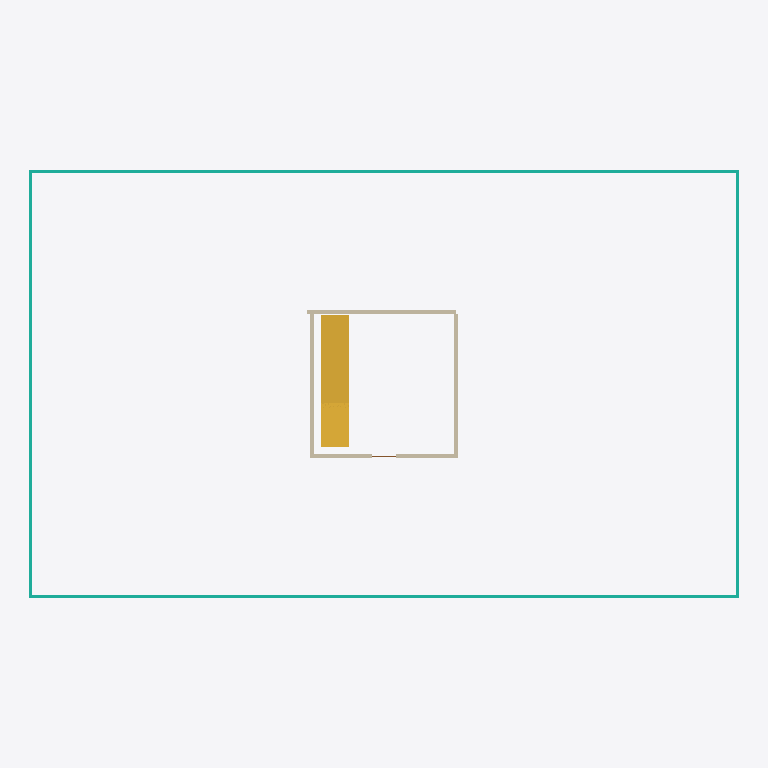
Plan cut of the same IFC building model at storey 'Foundation' (level 0.00 m, cut at 1.40 m), seen from above with north up, elements coloured by IFC class: 4 curtain walls (teal), 4 walls (beige), 1 stair (yellow). Cut surfaces are drawn darker.
Extent 36.4 m × 22.0 m × 23.9 m (x, y, z). Storeys (5): Foundation at 0.00 m; Ground at 0.00 m; Level 01 at 4.20 m; Level 02 at 8.40 m; Roof at 12.60 m. Elements (40): 17 IfcWall, 12 IfcCurtainWall, 4 IfcRailing, 3 IfcDoor, 3 IfcStair, 1 IfcRoof.

HEADER;
FILE_DESCRIPTION(('ViewDefinition[DesignTransferView]'),'2;1');
FILE_NAME('BCN-IVO-ZZ-XX-M3-A-0001.ifc','2026-08-09T00:00:00+00:00',('IFC Viewer Online'),('IFC Viewer Online'),'IfcOpenShell 0.8.6-alpha260809','Bonsai 0.8.6-alpha260809-f05dd4a (Blender 4.5.12','IFC Viewer Online');
FILE_SCHEMA(('IFC4'));
ENDSEC;
DATA;
#1=IFCPROJECT('1XkzU2wTbTbBzr1HqaQEEe',$,'Poblenou Pavilion - Architecture','Architectural model - envelope, core, circulation and spaces','Reference model','Poblenou Pavilion - reference federated model, Barcelona 22@','REFERENCE',(#10,#22),#5);
#27=IFCSITE('2EBj5Yk61L9ho6YReoE$jp',$,'Poblenou Plot','Georeferenced to ETRS89 / UTM 31N, aligned to the Cerda grid',$,#50,$,'Barcelona 22@ - Poblenou plot',.ELEMENT.,(41,24,22,310013),(2,11,23,680963),12.5,$,$);
#33=IFCBUILDING('3yap5tUYHJYP6nuFx1$hWV',$,'Poblenou Pavilion',$,$,#56,$,'Three-storey pavilion, 36.0 x 21.6 m',.ELEMENT.,$,$,$);
#39=IFCBUILDINGSTOREY('2yTVi6afjSBg3WUIf1ikSs',$,'Foundation',$,$,#62,$,'Foundation level - pad footings',.ELEMENT.,-1.2);
#65=IFCBUILDINGSTOREY('10A0c0RKnLcuQKAAgWZogM',$,'Ground',$,$,#71,$,'Ground floor - entrance and public space',.ELEMENT.,0.0);
#72=IFCBUILDINGSTOREY('0pyzVI7q1G0P5SFMQYI54h',$,'Level 01',$,$,#78,$,'First floor - open plan office',.ELEMENT.,4.2);
#79=IFCBUILDINGSTOREY('15k2QneY9Tuu1sbXeYf_8j',$,'Level 02',$,$,#85,$,'Second floor - open plan office',.ELEMENT.,8.4);
#86=IFCBUILDINGSTOREY('2wZwMnekDN49XsZ8R7NkAu',$,'Roof',$,$,#92,$,'Roof level - plant and terrace',.ELEMENT.,12.6);
#4014=IFCSTAIR('2vr7nJhp5IcOn9SiNIWByY',$,'Core Stair - Ground','Straight flight from Ground to the level above',$,#4021,$,$,$);
#126=IFCCURTAINWALL('3QOHR8bnHRmf04FEA5K$$i',$,'Curtain Wall South - Ground','Unitised glazed facade, south elevation',$,#134,$,$,$);
#522=IFCCURTAINWALL('19wIBn_3PHgg_xdoKW4nUF',$,'Curtain Wall North - Ground','Unitised glazed facade, north elevation',$,#528,$,$,$);
#915=IFCCURTAINWALL('2nmWUpDfLKpAify54IKDGE',$,'Curtain Wall West - Ground','Unitised glazed facade, west elevation',$,#921,$,$,$);
#1138=IFCCURTAINWALL('0fs0lVQUvGuOche0gtDZtQ',$,'Curtain Wall East - Ground','Unitised glazed facade, east elevation',$,#1144,$,$,$);
#3915=IFCWALL('3QBfMQMe9J39KjGHm4gOtE',$,'Core Wall North - Ground','Blockwork core wall, Ground',$,#3923,#3934,$,$);
#3948=IFCWALL('2awaAzEjPHrwOx1knk6hB5',$,'Core Wall West - Ground','Blockwork core wall, Ground',$,#3956,#3967,$,$);
#3981=IFCWALL('2bPEtF1nnUxujPTJLod8VC',$,'Core Wall East - Ground','Blockwork core wall, Ground',$,#3989,#4000,$,$);
#3827=IFCWALL('3JuihKn1nPU9lDjMfem9TT',$,'Core Wall South - Ground','Blockwork core wall, Ground',$,#3836,#3847,$,$);
ENDSEC;
